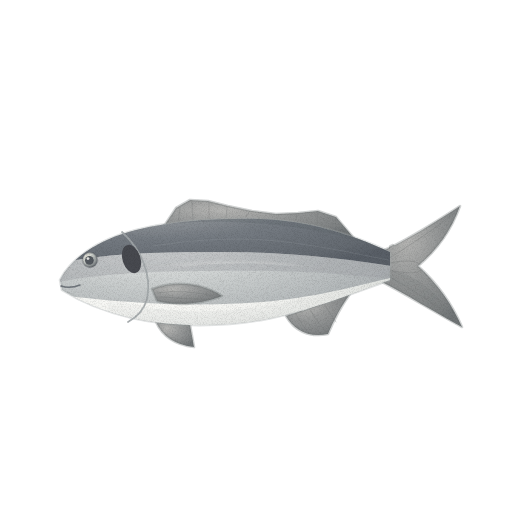
t = 0.00 s
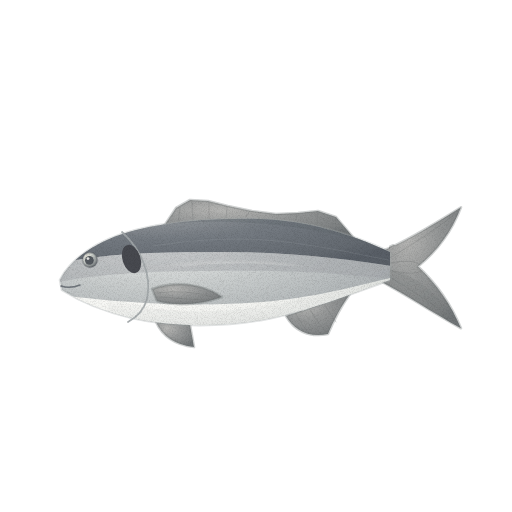
t = 1.43 s
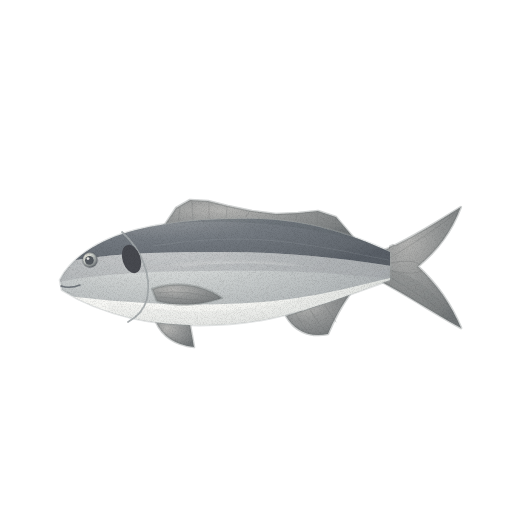
t = 2.85 s
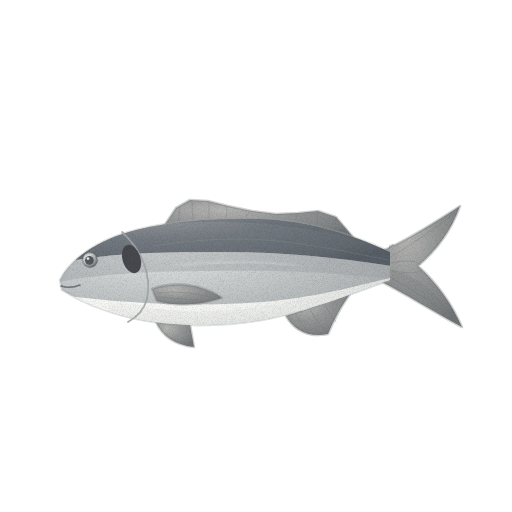
t = 3.80 s
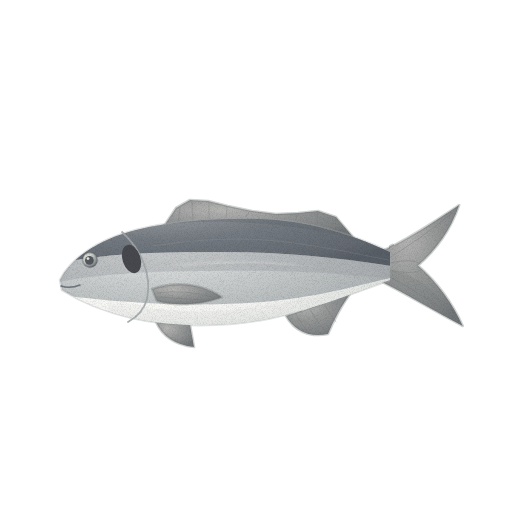
t = 4.75 s
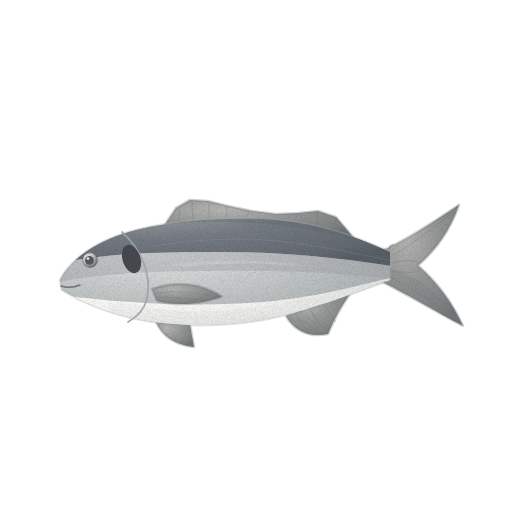
t = 6.18 s

The animated SVG that drew these frames (rendered in a browser with its animation timeline set to each time). Animation: 3 CSS @keyframes rules; one cycle of 7.60 s, repeats indefinitely.

<svg xmlns="http://www.w3.org/2000/svg" viewBox="0 0 512 512" role="img" aria-label="벤자리 — 움직임, 윤곽 없는 수채" data-asset="watercolor-chicken-grunt-motion" data-food="chicken-grunt" data-style="watercolor" data-variant="motion" stroke-linecap="round" stroke-linejoin="round"><title>벤자리</title><desc>수평으로 누운 길쭉하고 납작한 푸른 회갈색·은회색 몸에, 아가미 뚜껑 뒤 위쪽의 짙은 반점과 깊게 갈라진 꼬리가 보인다.</desc><style>[data-asset="watercolor-chicken-grunt-motion"] [data-part="tail"]{transform-box:view-box;transform-origin:386px 266px;animation:watercolor-chicken-grunt-motion-m0 7.6s cubic-bezier(.37,0,.63,1) 0s infinite}[data-asset="watercolor-chicken-grunt-motion"] [data-part="pectoral"]{transform-box:view-box;transform-origin:155px 294px;animation:watercolor-chicken-grunt-motion-m1 7.6s cubic-bezier(.37,0,.63,1) -2.356s infinite}[data-asset="watercolor-chicken-grunt-motion"] [data-part="shine"]{transform-box:fill-box;transform-origin:center;animation:watercolor-chicken-grunt-motion-m2 7.6s cubic-bezier(.37,0,.63,1) -4.408s infinite}@keyframes watercolor-chicken-grunt-motion-m0{0%,100%{rotate:0deg}25%{rotate:1.125deg}75%{rotate:-1.05deg}}@keyframes watercolor-chicken-grunt-motion-m1{0%,100%{rotate:0deg}25%{rotate:-0.9deg}75%{rotate:0.825deg}}@keyframes watercolor-chicken-grunt-motion-m2{0%,100%{translate:0px 0}25%{translate:3px 0}75%{translate:-2.25px 0}}@media (prefers-reduced-motion:reduce){[data-asset="watercolor-chicken-grunt-motion"] *{animation:none!important}}</style><defs><radialGradient id="watercolor-chicken-grunt-motion-g-fin-soft" cx="0.3" cy="0.26" r="0.84"><stop offset="0" stop-color="#b6b6b4"/><stop offset="0.45" stop-color="#969898"/><stop offset="0.86" stop-color="#808384"/><stop offset="1" stop-color="#727678"/></radialGradient><clipPath id="watercolor-chicken-grunt-motion-clip0"><path d="M382 251 C406 241 434 223 460 206 C451 231 437 250 418 266 C437 283 452 304 462 327 C434 312 406 294 382 282Z"/></clipPath><radialGradient id="watercolor-chicken-grunt-motion-g-silver-soft" cx="0.3" cy="0.26" r="0.84"><stop offset="0" stop-color="#e7e9e8"/><stop offset="0.45" stop-color="#c9cdcd"/><stop offset="0.86" stop-color="#b0b5b7"/><stop offset="1" stop-color="#a1a7a9"/></radialGradient><clipPath id="watercolor-chicken-grunt-motion-clip1"><path d="M60 280 C70 260 96 240 136 230 C176 220 220 218 262 219 C308 221 348 233 390 252 L390 280 C350 294 310 311 262 320 C218 327 172 327 132 318 C102 311 78 300 62 290Z"/></clipPath><radialGradient id="watercolor-chicken-grunt-motion-g-back-soft" cx="0.3" cy="0.26" r="0.84"><stop offset="0" stop-color="#9da1a4"/><stop offset="0.45" stop-color="#757b82"/><stop offset="0.86" stop-color="#646a71"/><stop offset="1" stop-color="#595f67"/></radialGradient><radialGradient id="watercolor-chicken-grunt-motion-g-belly-soft" cx="0.3" cy="0.26" r="0.84"><stop offset="0" stop-color="#fcfcf9"/><stop offset="0.45" stop-color="#f1f2ef"/><stop offset="0.86" stop-color="#dee1de"/><stop offset="1" stop-color="#d3d6d4"/></radialGradient><linearGradient id="watercolor-chicken-grunt-motion-fade6" x1="0" y1="0" x2="0" y2="1"><stop offset="0" stop-color="#a1a7a9" stop-opacity="0"/><stop offset="0.25" stop-color="#a1a7a9" stop-opacity="0"/><stop offset="1" stop-color="#a1a7a9" stop-opacity="0.2"/></linearGradient><radialGradient id="watercolor-chicken-grunt-motion-gloss"><stop stop-color="#fffdf9" stop-opacity=".85"/><stop offset=".6" stop-color="#fffdf9" stop-opacity=".25"/><stop offset="1" stop-color="#fffdf9" stop-opacity="0"/></radialGradient><clipPath id="watercolor-chicken-grunt-motion-clip2"><path d="M122 232 C142 250 152 276 147 299 C144 310 137 317 128 322 L40 322 L40 200 L122 200Z"/></clipPath><radialGradient id="watercolor-chicken-grunt-motion-g-eye-soft" cx="0.3" cy="0.26" r="0.84"><stop offset="0" stop-color="#eae9de"/><stop offset="0.45" stop-color="#c8ccc8"/><stop offset="0.86" stop-color="#7f8486"/><stop offset="1" stop-color="#53585e"/></radialGradient><filter id="watercolor-chicken-grunt-motion-fx" filterUnits="userSpaceOnUse" x="0" y="0" width="512" height="512" color-interpolation-filters="sRGB"><feTurbulence type="fractalNoise" baseFrequency="0.05" numOctaves="2" seed="7" result="w"/><feDisplacementMap in="SourceGraphic" in2="w" scale="1.4" xChannelSelector="R" yChannelSelector="G" result="d"/><feTurbulence type="fractalNoise" baseFrequency="1.35" numOctaves="2" seed="3" result="n"/><feColorMatrix in="n" type="matrix" values="0 0 0 0 0 0 0 0 0 0 0 0 0 0 0 0.24 0 0 0 -0.101" result="na"/><feComposite in="na" in2="d" operator="in" result="g"/><feMerge><feMergeNode in="d"/><feMergeNode in="g"/></feMerge></filter></defs><g filter="url(#watercolor-chicken-grunt-motion-fx)"><path d="M164 226 L176 208 L190 200 L208 201 L228 206 L252 211 L276 214 L298 213 L318 211 L336 217 L354 238Z" fill="url(#watercolor-chicken-grunt-motion-g-fin-soft)" stroke="#727678" stroke-width="2.6" stroke-opacity="0.32"/><path d="M178 223 L180 208" fill="none" stroke="#727678" stroke-width="0.7" opacity="0.45"/><path d="M193 221 L192 202" fill="none" stroke="#727678" stroke-width="0.7" opacity="0.45"/><path d="M209 219 L209 203" fill="none" stroke="#727678" stroke-width="0.7" opacity="0.45"/><path d="M226 218 L227 208" fill="none" stroke="#727678" stroke-width="0.7" opacity="0.45"/><path d="M246 217 L249 212" fill="none" stroke="#727678" stroke-width="0.7" opacity="0.45"/><path d="M296 220 L297 215" fill="none" stroke="#727678" stroke-width="0.7" opacity="0.45"/><path d="M317 223 L318 213" fill="none" stroke="#727678" stroke-width="0.7" opacity="0.45"/><path d="M336 228 L335 220" fill="none" stroke="#727678" stroke-width="0.7" opacity="0.45"/><path d="M286 316 C294 330 308 338 328 334 C334 320 340 308 350 294Z" fill="url(#watercolor-chicken-grunt-motion-g-fin-soft)" stroke="#727678" stroke-width="2.6" stroke-opacity="0.32"/><path d="M296 314 Q302 326 310 334" fill="none" stroke="#727678" stroke-width="0.7" opacity="0.45"/><path d="M310 310 Q317 322 326 332" fill="none" stroke="#727678" stroke-width="0.7" opacity="0.45"/><path d="M324 304 Q330 314 336 322" fill="none" stroke="#727678" stroke-width="0.7" opacity="0.45"/><path d="M156 322 Q166 344 194 347 L190 325Z" fill="url(#watercolor-chicken-grunt-motion-g-fin-soft)" stroke="#727678" stroke-width="2.6" stroke-opacity="0.32"/><g data-part="tail"><path d="M382 251 C406 241 434 223 460 206 C451 231 437 250 418 266 C437 283 452 304 462 327 C434 312 406 294 382 282Z" fill="url(#watercolor-chicken-grunt-motion-g-fin-soft)" stroke="#727678" stroke-width="2.6" stroke-opacity="0.32"/><g clip-path="url(#watercolor-chicken-grunt-motion-clip0)"><path d="M382 270 Q422 268 462 327 L382 290Z" fill="#727678" opacity="0.22"/></g><path d="M388 259 Q424 237 453 214" fill="none" stroke="#727678" stroke-width="0.7" opacity="0.45"/><path d="M390 263 Q412 258 420 264" fill="none" stroke="#727678" stroke-width="0.7" opacity="0.45"/><path d="M390 270 Q414 276 422 270" fill="none" stroke="#727678" stroke-width="0.7" opacity="0.45"/><path d="M388 276 Q424 296 455 319" fill="none" stroke="#727678" stroke-width="0.7" opacity="0.45"/></g><g data-part="body"><path d="M60 280 C70 260 96 240 136 230 C176 220 220 218 262 219 C308 221 348 233 390 252 L390 280 C350 294 310 311 262 320 C218 327 172 327 132 318 C102 311 78 300 62 290Z" fill="url(#watercolor-chicken-grunt-motion-g-silver-soft)" stroke="#a1a7a9" stroke-width="2.6" stroke-opacity="0.32"/><g clip-path="url(#watercolor-chicken-grunt-motion-clip1)"><path d="M50 266 C92 254 150 252 212 252 C278 251 336 257 398 267 L398 190 L50 190Z" fill="url(#watercolor-chicken-grunt-motion-g-back-soft)"/><path d="M50 266 C92 254 150 252 212 252 C278 251 336 257 398 267 L398 280 C336 272 278 270 212 271 C150 271 92 274 50 284Z" fill="#9da1a4" opacity="0.42"/><path d="M50 294 C112 302 190 308 262 302 C318 297 356 286 398 276 L398 350 L50 350Z" fill="url(#watercolor-chicken-grunt-motion-g-belly-soft)"/><path d="M110 298 C190 324 290 310 390 272 L390 300 L250 340 L100 336Z" fill="url(#watercolor-chicken-grunt-motion-fade6)"/><path d="M110 232 C190 216 290 216 390 250 L390 236 L250 204 L100 214Z" fill="#595f67" opacity="0.24"/><path d="M172 252 q4 5 9 0 M180 266 q4 5 9 0" fill="none" stroke="#9da1a4" stroke-width="0.7" opacity="0.3"/><path d="M189 251.20960465895143 q4 5 9 0 M197 265.20960465895143 q4 5 9 0" fill="none" stroke="#9da1a4" stroke-width="0.7" opacity="0.3"/><path d="M206 250.55615509526643 q4 5 9 0 M214 264.55615509526643 q4 5 9 0" fill="none" stroke="#9da1a4" stroke-width="0.7" opacity="0.3"/><path d="M223 250.16550255387443 q4 5 9 0 M231 264.16550255387443 q4 5 9 0" fill="none" stroke="#9da1a4" stroke-width="0.7" opacity="0.3"/><path d="M240 250.1422080278729 q4 5 9 0 M248 264.1422080278729 q4 5 9 0" fill="none" stroke="#9da1a4" stroke-width="0.7" opacity="0.3"/><path d="M257 250.5610713487144 q4 5 9 0 M265 264.5610713487144 q4 5 9 0" fill="none" stroke="#9da1a4" stroke-width="0.7" opacity="0.3"/><path d="M274 251.4610713487144 q4 5 9 0 M282 265.4610713487144 q4 5 9 0" fill="none" stroke="#9da1a4" stroke-width="0.7" opacity="0.3"/><path d="M291 252.8422080278729 q4 5 9 0 M299 266.8422080278729 q4 5 9 0" fill="none" stroke="#9da1a4" stroke-width="0.7" opacity="0.3"/><path d="M308 254.66550255387443 q4 5 9 0 M316 268.66550255387443 q4 5 9 0" fill="none" stroke="#9da1a4" stroke-width="0.7" opacity="0.3"/><path d="M325 256.85615509526644 q4 5 9 0 M333 270.85615509526644 q4 5 9 0" fill="none" stroke="#9da1a4" stroke-width="0.7" opacity="0.3"/><path d="M342 259.30960465895146 q4 5 9 0 M350 273.30960465895146 q4 5 9 0" fill="none" stroke="#9da1a4" stroke-width="0.7" opacity="0.3"/><path d="M359 261.9 q4 5 9 0 M367 275.9 q4 5 9 0" fill="none" stroke="#9da1a4" stroke-width="0.7" opacity="0.3"/><path d="M152 246 C161 245 187 241 206 240 C225 239 246 238.7 266 240 C286 241.3 305.7 244.7 326 248 C346.3 251.3 377.7 258 388 260" fill="none" stroke="#a1a7a9" stroke-width="0.7" opacity="0.28"/><g data-part="shine"><path d="M160.4 271 C168.7 269.9 192.9 265.5 210.1 264.3 C227.4 263.1 245.9 262.9 263.9 263.7 C281.9 264.4 308.9 268.1 317.9 269 L318.1 267 C309.1 265.9 282.1 261.6 264.1 260.3 C246.1 259.1 227.3 258.9 209.9 259.7 C192.5 260.5 168 264.1 159.6 265Z" fill="url(#watercolor-chicken-grunt-motion-gloss)" opacity="0.45"/></g></g></g><path d="M122 232 C142 250 152 276 147 299 C144 310 137 317 128 322" fill="none" stroke="#a1a7a9" stroke-width="1.76" opacity="0.9"/><g clip-path="url(#watercolor-chicken-grunt-motion-clip2)"><path d="M122.9 261.8 A9 14.5 -18 1 0 140.1 256.2 A9 14.5 -18 1 0 122.9 261.8Z" fill="#47494f"/></g><g data-part="pectoral"><path d="M152 289 C176 280 203 284 222 297 C203 304 178 307 157 301Z" fill="url(#watercolor-chicken-grunt-motion-g-fin-soft)" stroke="#727678" stroke-width="2.6" stroke-opacity="0.32"/><path d="M158 293 Q184 289 213 297" fill="none" stroke="#727678" stroke-width="0.7" opacity="0.45"/><path d="M160 297 Q184 299 204 300" fill="none" stroke="#727678" stroke-width="0.7" opacity="0.45"/></g><g data-part="eye"><path d="M82.6 260 A7.4 7.4 0 1 0 97.4 260 A7.4 7.4 0 1 0 82.6 260Z" fill="url(#watercolor-chicken-grunt-motion-g-eye-soft)" stroke="#53585e" stroke-width="1.6" stroke-opacity="0.32"/><path d="M85 260.3 A4.4 4.4 0 1 0 93.8 260.3 A4.4 4.4 0 1 0 85 260.3Z" fill="#53585e"/><path d="M86.6 258.6 A1.4 1.4 0 1 0 89.4 258.6 A1.4 1.4 0 1 0 86.6 258.6Z" fill="#fffdf9" opacity="0.85"/></g><path d="M61 286 Q70 289 80 285" fill="none" stroke="#595f67" stroke-width="1.6" opacity="0.8"/></g></svg>
